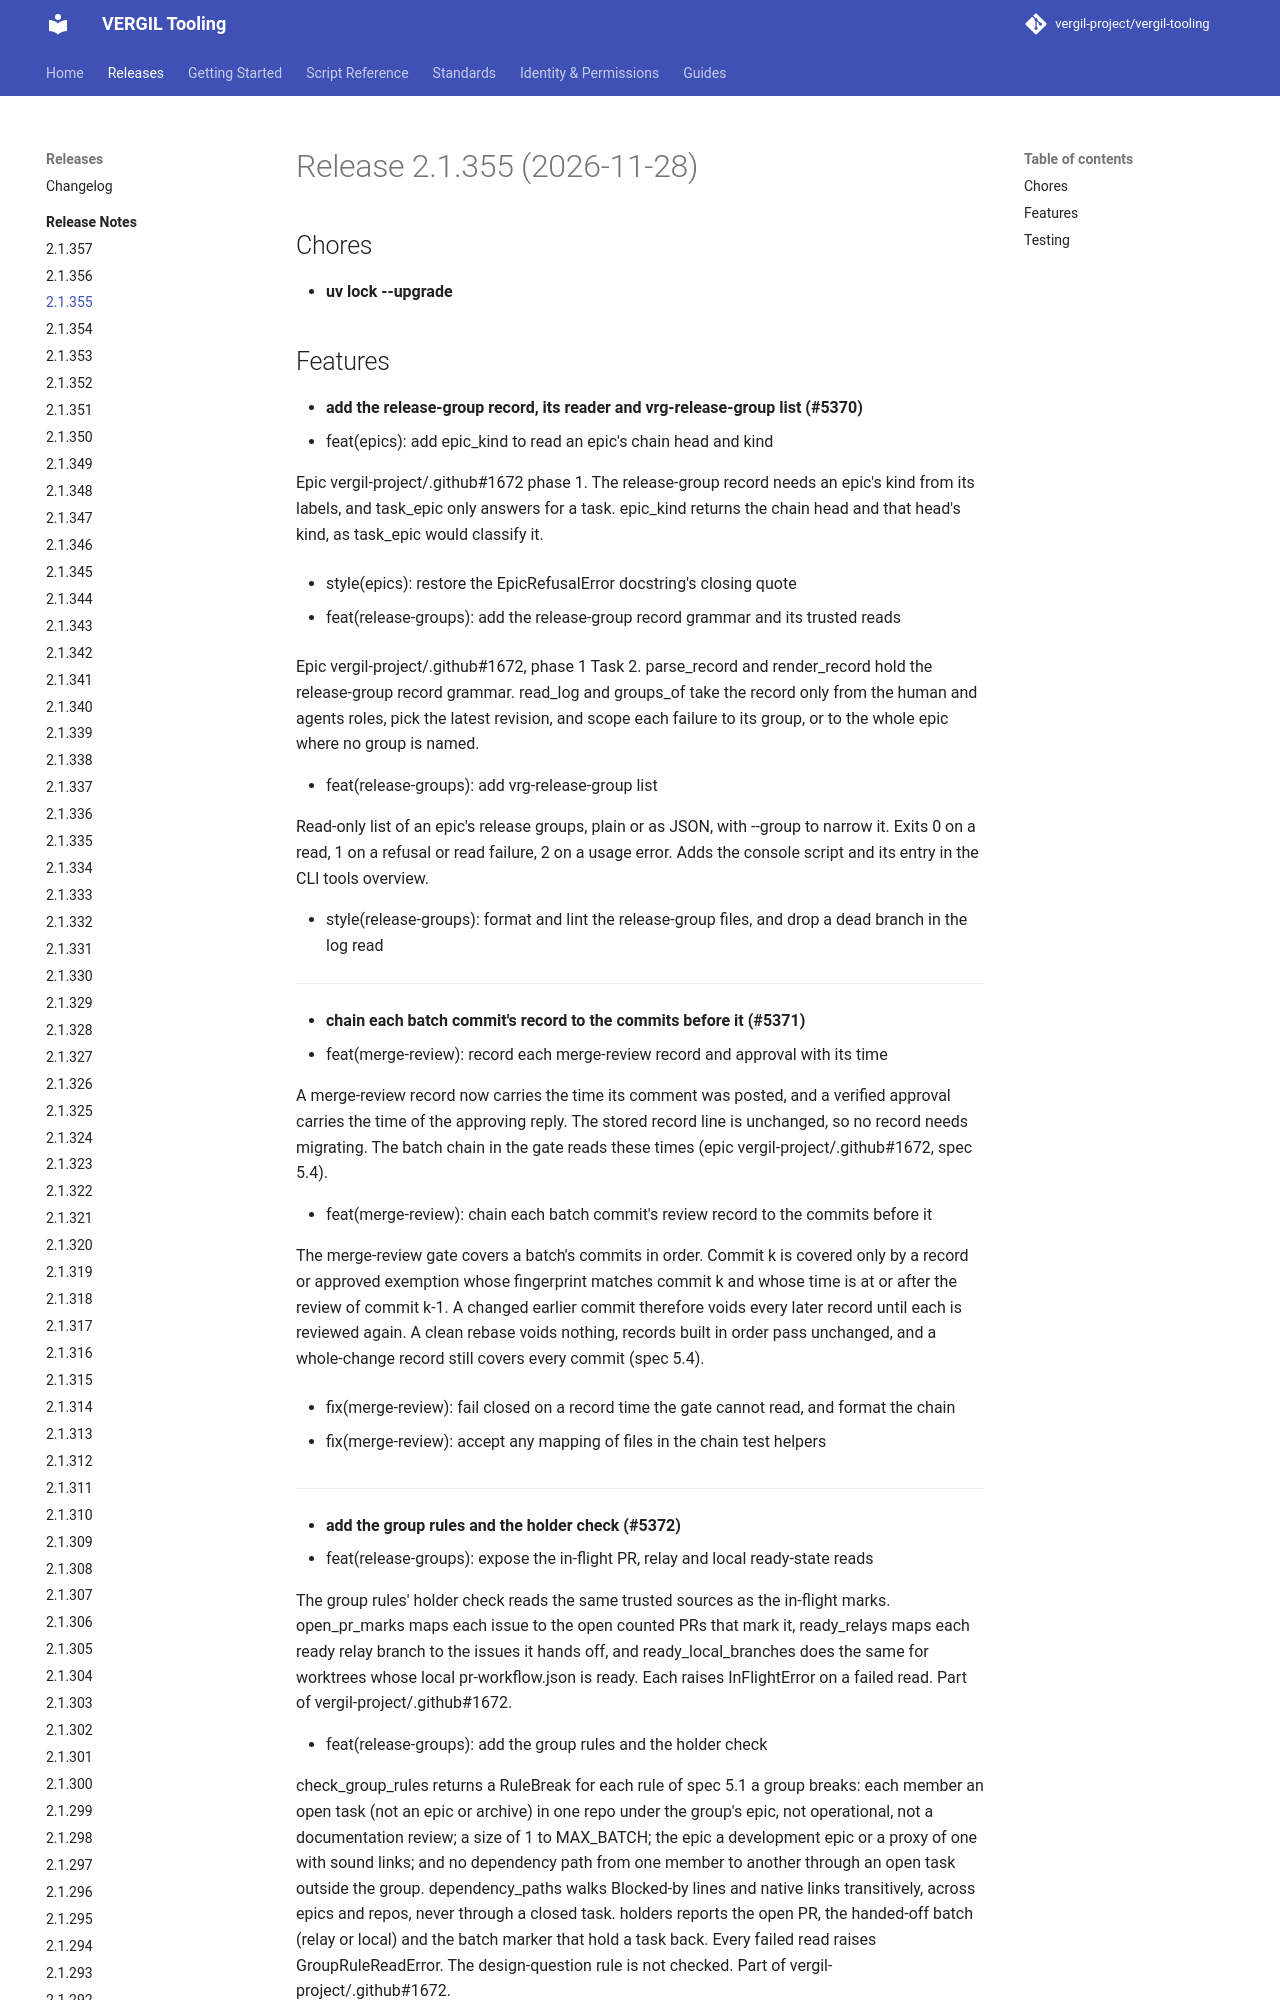

repository: vergil-project/vergil-tooling · page: dev/releases/v2.1.355/index.html · generator: mkdocs

# Release 2.1.355 (2026-11-28)

## Chores

- **uv lock --upgrade**

## Features

- **add the release-group record, its reader and vrg-release-group list (#5370)**
  * feat(epics): add epic_kind to read an epic's chain head and kind

  Epic vergil-project/.github#1672 phase 1. The release-group record needs an epic's kind from its labels, and task_epic only answers for a task. epic_kind returns the chain head and that head's kind, as task_epic would classify it.

  * style(epics): restore the EpicRefusalError docstring's closing quote

  * feat(release-groups): add the release-group record grammar and its trusted reads

  Epic vergil-project/.github#1672, phase 1 Task 2. parse_record and render_record hold the release-group record grammar. read_log and groups_of take the record only from the human and agents roles, pick the latest revision, and scope each failure to its group, or to the whole epic where no group is named.

  * feat(release-groups): add vrg-release-group list
